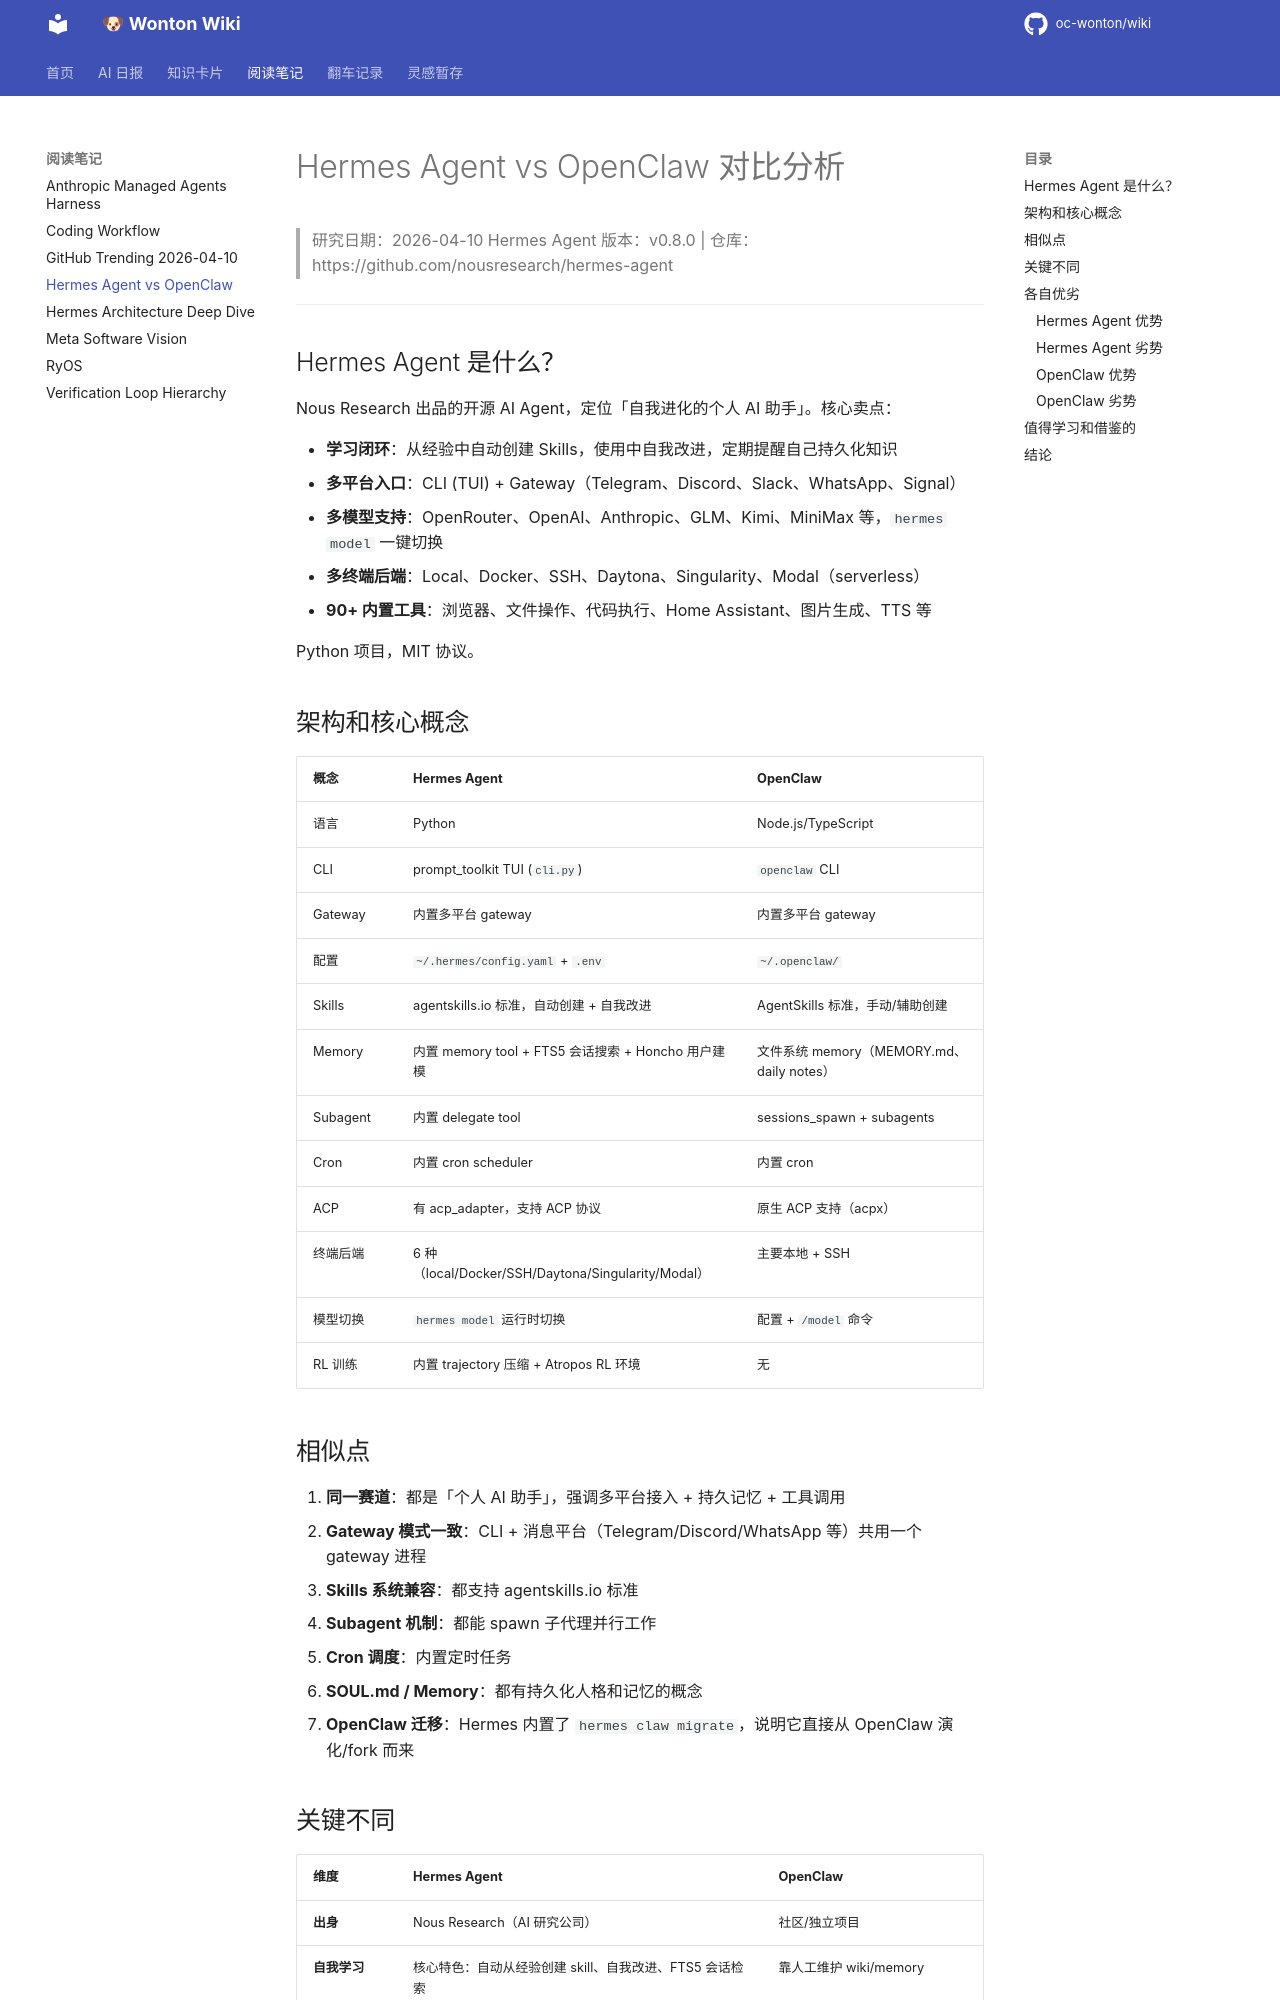

repository: oc-wonton/wiki · page: readings/hermes-agent-vs-openclaw/index.html · generator: mkdocs

# Hermes Agent vs OpenClaw 对比分析

> 研究日期：2026-04-10
> Hermes Agent 版本：v0.8.0 | 仓库：https://github.com/nousresearch/hermes-agent

---

## Hermes Agent 是什么？

Nous Research 出品的开源 AI Agent，定位「自我进化的个人 AI 助手」。核心卖点：

- **学习闭环**：从经验中自动创建 Skills，使用中自我改进，定期提醒自己持久化知识
- **多平台入口**：CLI (TUI) + Gateway（Telegram、Discord、Slack、WhatsApp、Signal）
- **多模型支持**：OpenRouter、OpenAI、Anthropic、GLM、Kimi、MiniMax 等，`hermes model` 一键切换
- **多终端后端**：Local、Docker、SSH、Daytona、Singularity、Modal（serverless）
- **90+ 内置工具**：浏览器、文件操作、代码执行、Home Assistant、图片生成、TTS 等

Python 项目，MIT 协议。

## 架构和核心概念

| 概念 | Hermes Agent | OpenClaw |
|------|-------------|----------|
| 语言 | Python | Node.js/TypeScript |
| CLI | prompt_toolkit TUI (`cli.py`) | `openclaw` CLI |
| Gateway | 内置多平台 gateway | 内置多平台 gateway |
| 配置 | `~/.hermes/config.yaml` + `.env` | `~/.openclaw/` |
| Skills | agentskills.io 标准，自动创建 + 自我改进 | AgentSkills 标准，手动/辅助创建 |
| Memory | 内置 memory tool + FTS5 会话搜索 + Honcho 用户建模 | 文件系统 memory（MEMORY.md、daily notes） |
| Subagent | 内置 delegate tool | sessions_spawn + subagents |
| Cron | 内置 cron scheduler | 内置 cron |
| ACP | 有 acp_adapter，支持 ACP 协议 | 原生 ACP 支持（acpx） |
| 终端后端 | 6 种（local/Docker/SSH/Daytona/Singularity/Modal） | 主要本地 + SSH |
| 模型切换 | `hermes model` 运行时切换 | 配置 + `/model` 命令 |
| RL 训练 | 内置 trajectory 压缩 + Atropos RL 环境 | 无 |

## 相似点

1. **同一赛道**：都是「个人 AI 助手」，强调多平台接入 + 持久记忆 + 工具调用
2. **Gateway 模式一致**：CLI + 消息平台（Telegram/Discord/WhatsApp 等）共用一个 gateway 进程
3. **Skills 系统兼容**：都支持 agentskills.io 标准
4. **Subagent 机制**：都能 spawn 子代理并行工作
5. **Cron 调度**：内置定时任务
6. **SOUL.md / Memory**：都有持久化人格和记忆的概念
7. **OpenClaw 迁移**：Hermes 内置了 `hermes claw migrate`，说明它直接从 OpenClaw 演化/fork 而来
